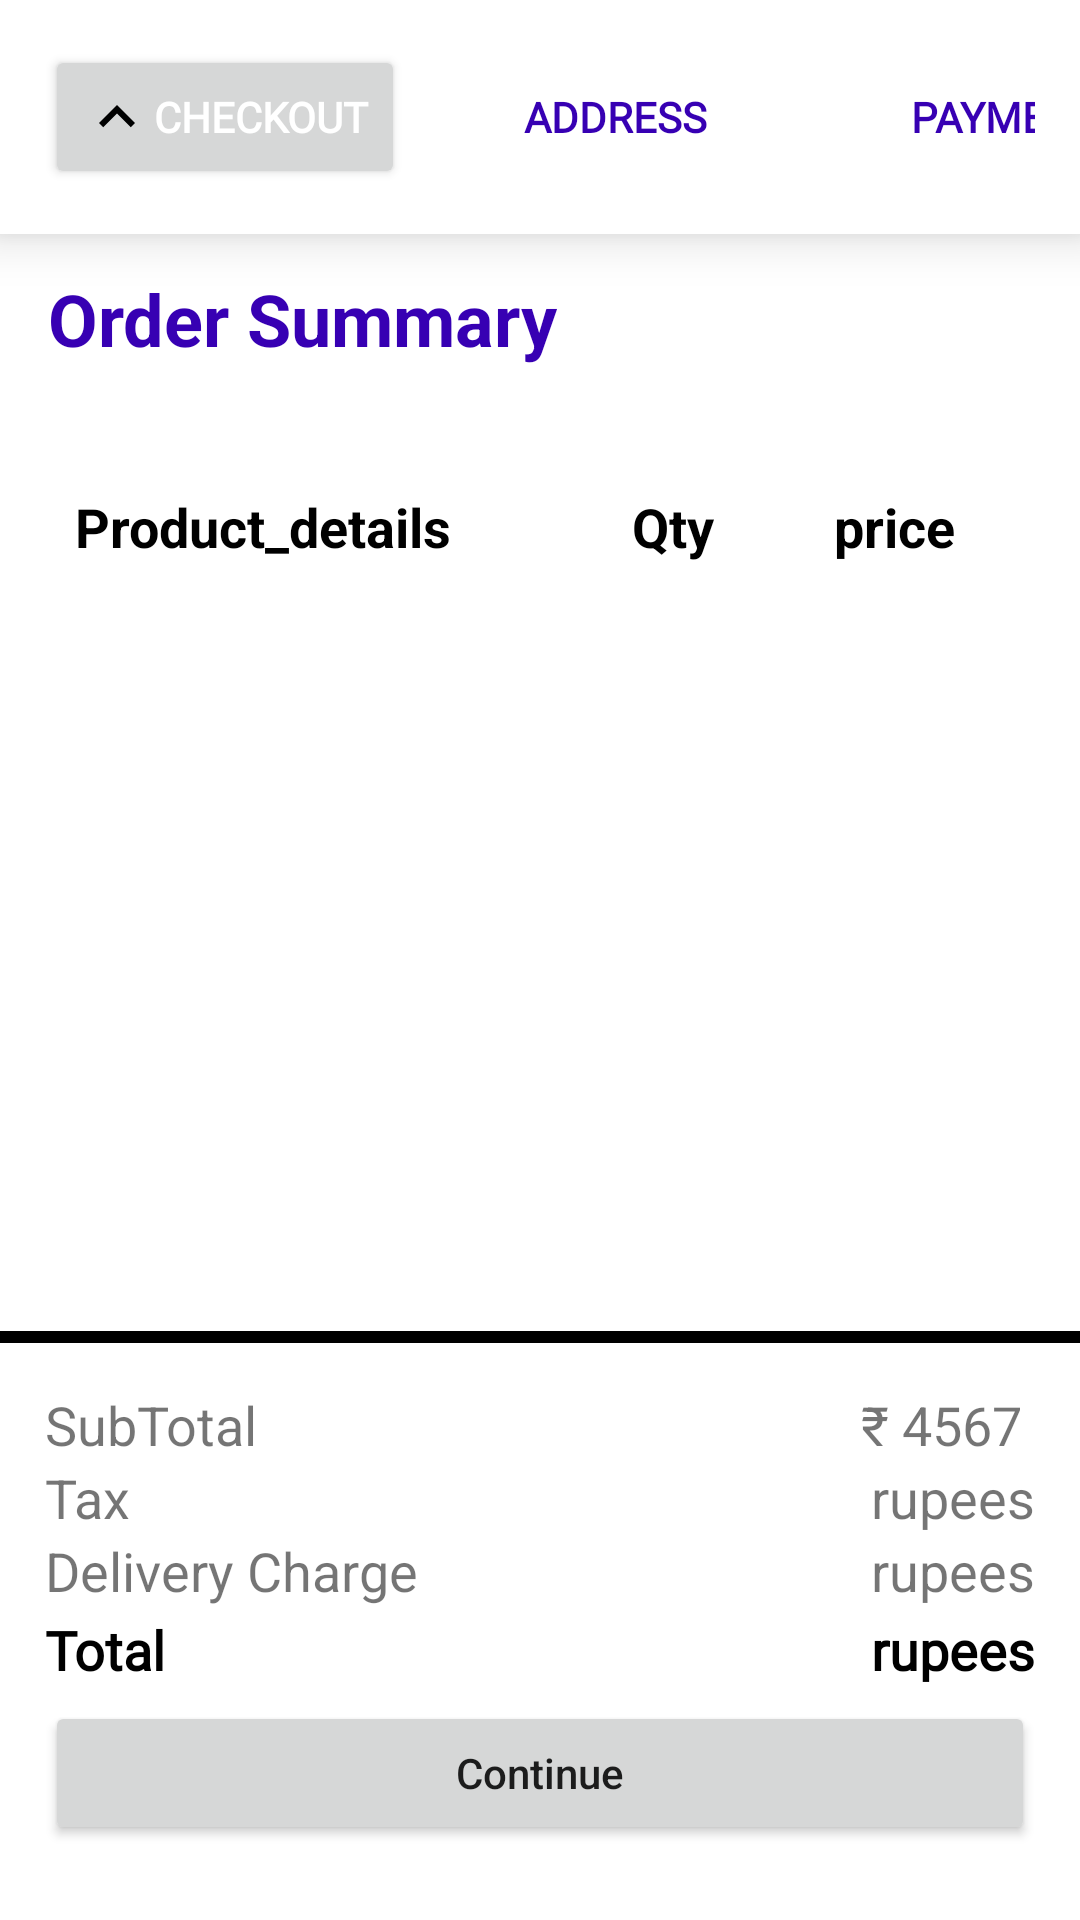

Layout XML and referenced resources for this Android screen:
<!-- AndroidManifest.xml: application theme Theme.TailorApp -->
<!-- res/layout/activity_checkout.xml -->
<?xml version="1.0" encoding="utf-8"?>

<androidx.constraintlayout.widget.ConstraintLayout xmlns:android="http://schemas.android.com/apk/res/android"
    xmlns:app="http://schemas.android.com/apk/res-auto"
    xmlns:tools="http://schemas.android.com/tools"
    android:layout_width="match_parent"
    android:layout_height="match_parent"
    tools:context=".nav.cart.Checkout">

    <LinearLayout
        android:background="@color/cardview_light_background"
        android:id="@+id/linearLayout2"
        android:layout_width="0dp"
        android:layout_height="wrap_content"
        android:elevation="10dp"
        android:padding="15sp"
        app:layout_constraintEnd_toEndOf="parent"
        app:layout_constraintStart_toStartOf="parent"
        app:layout_constraintTop_toTopOf="parent">

        <Button
            android:layout_width="120dp"
            android:layout_height="wrap_content"
            android:textColor="@color/white"
            android:drawableStart="@drawable/ic_baseline_expand_less_24"
            android:elevation="10dp"
            android:fontFamily="@font/roboto"
            android:gravity="center"
            android:layout_gravity="start"
            android:shadowColor="@color/purple_700"
            android:textStyle="bold"
            android:text="Checkout" />

        <Button
            android:layout_width="120dp"
            android:layout_height="wrap_content"
            android:textColor="@color/purple_700"
            android:background="?attr/selectableItemBackgroundBorderless"
            android:elevation="10dp"
            android:layout_marginStart="10dp"
            android:fontFamily="@font/roboto"
            android:gravity="center"
            android:layout_gravity="center_horizontal"
            android:shadowColor="@color/purple_700"
            android:textStyle="bold"
            android:text="Address" />
        <Button
            android:layout_width="120dp"
            android:layout_height="wrap_content"
            android:textColor="@color/purple_700"
            android:layout_gravity="end"
            android:background="?attr/selectableItemBackgroundBorderless"
            android:elevation="10dp"
            android:fontFamily="@font/roboto"
            android:gravity="center"
            android:layout_marginStart="10dp"
            android:shadowColor="@color/purple_700"
            android:textStyle="bold"
            android:text="Payment" />

    </LinearLayout>

    <TextView
        android:id="@+id/textView16"
        android:layout_width="wrap_content"
        android:layout_height="wrap_content"
        android:layout_marginStart="16dp"
        android:layout_marginTop="12dp"
        android:text="Order Summary"
        android:textStyle="bold"
        android:textColor="@color/purple_700"
        android:textSize="24sp"
        app:layout_constraintStart_toStartOf="parent"
        app:layout_constraintTop_toBottomOf="@+id/linearLayout2" />

    <LinearLayout
        android:id="@+id/linearLayout3"
        android:layout_width="0dp"
        android:layout_height="wrap_content"
        android:layout_marginTop="16dp"
        android:padding="25dp"
        app:layout_constraintEnd_toEndOf="parent"
        app:layout_constraintStart_toStartOf="parent"
        app:layout_constraintTop_toBottomOf="@+id/textView16">

        <TextView
            android:layout_width="wrap_content"
            android:layout_height="match_parent"
            android:layout_gravity="start"
            android:text="Product_details"
            android:textSize="18sp"
            android:textColor="@color/black"
            android:textStyle="bold" />

        <TextView
            android:layout_width="wrap_content"
            android:layout_height="wrap_content"
            android:layout_gravity="center_horizontal"
            android:layout_marginStart="60dp"
            android:text="Qty"
            android:textSize="18sp"
            android:textColor="@color/black"
            android:textStyle="bold" />

        <TextView
            android:layout_width="wrap_content"
            android:layout_height="wrap_content"
            android:textSize="18sp"
            android:layout_gravity="center_horizontal"
            android:layout_marginStart="40dp"
            android:text="price"
            android:textColor="@color/black"
            android:textStyle="bold" />

        <TextView
            android:textSize="18sp"
            android:layout_width="wrap_content"
            android:layout_height="wrap_content"
            android:layout_gravity="center_horizontal"
            android:layout_marginStart="30dp"
            android:text="SubTotal"
            android:textColor="@color/black"
            android:textStyle="bold" />

    </LinearLayout>


    <androidx.recyclerview.widget.RecyclerView
        android:id="@+id/recycler_checkout"
        android:layout_width="match_parent"
        android:layout_height="wrap_content"
        android:padding="10dp"
        app:layout_constraintBottom_toTopOf="@+id/checkout_card_cart"
        app:layout_constraintEnd_toEndOf="parent"
        app:layout_constraintStart_toStartOf="parent"
        app:layout_constraintTop_toBottomOf="@+id/linearLayout3"
        app:layout_constraintVertical_bias="0.0">

    </androidx.recyclerview.widget.RecyclerView>

    <ImageView
        android:id="@+id/imageView3"
        android:layout_width="380dp"
        android:layout_height="4dp"
        android:layout_marginTop="10dp"
        app:layout_constraintBottom_toTopOf="@+id/checkout_card_cart"
        app:layout_constraintEnd_toEndOf="parent"
        app:layout_constraintStart_toStartOf="parent"
        app:layout_constraintTop_toBottomOf="@+id/recycler_checkout"
        app:layout_constraintVertical_bias="1.0"
        app:srcCompat="@drawable/line" />

    <androidx.constraintlayout.widget.ConstraintLayout
        android:id="@+id/checkout_card_cart"
        android:layout_width="match_parent"
        android:layout_height="wrap_content"
        android:layout_marginBottom="10dp"
        android:padding="15dp"
        app:layout_constraintBottom_toBottomOf="parent"
        app:layout_constraintEnd_toEndOf="parent"
        app:layout_constraintStart_toStartOf="parent">

        <TextView
            android:id="@+id/textView13"
            android:layout_width="wrap_content"
            android:layout_height="wrap_content"
            android:text="SubTotal"
            android:textSize="18sp"
            app:layout_constraintStart_toStartOf="parent"
            app:layout_constraintTop_toTopOf="parent" />

        <TextView
            android:id="@+id/subtotal_checkout"
            android:layout_width="100dp"
            android:layout_height="wrap_content"
            android:layout_gravity="end"
            android:text="₹ 4567 "
            android:gravity="end"
            android:textSize="18sp"
            app:layout_constraintEnd_toEndOf="parent"
            app:layout_constraintTop_toTopOf="parent" />

        <TextView
            android:layout_width="wrap_content"
            android:layout_height="wrap_content"
            android:text="Tax"
            android:id="@+id/textView17"
            android:textSize="18sp"
            app:layout_constraintTop_toBottomOf="@+id/textView13"
            app:layout_constraintStart_toStartOf="parent"/>

        <TextView
            android:layout_width="100dp"
            android:layout_height="wrap_content"
            android:layout_gravity="end"
            android:gravity="end"

            android:text="rupees"
            android:id="@+id/tax_checkout"
            android:textSize="18sp"
            app:layout_constraintEnd_toEndOf="parent"
            app:layout_constraintTop_toBottomOf="@+id/subtotal_checkout" />

        <TextView
            android:id="@+id/textView14"
            android:layout_width="wrap_content"
            android:layout_height="wrap_content"
            android:text="Delivery Charge"
            android:textSize="18sp"
            app:layout_constraintStart_toStartOf="parent"
            app:layout_constraintTop_toBottomOf="@+id/textView17" />

        <TextView
            android:id="@+id/delivery_checkout"
            android:layout_width="100dp"
            android:layout_height="wrap_content"
            android:gravity="end"
            android:text="rupees"
            android:textSize="18sp"
            app:layout_constraintEnd_toEndOf="@+id/subtotal_checkout"
            app:layout_constraintStart_toStartOf="@+id/subtotal_cart"
            app:layout_constraintTop_toBottomOf="@+id/tax_checkout" />

        <TextView
            android:layout_marginTop="2dp"
            android:id="@+id/textView15"
            android:layout_width="wrap_content"
            android:layout_height="wrap_content"
            android:layout_gravity="center_vertical"
            android:fontFamily="@font/roboto"
            android:text="Total"
            android:textColor="@color/black"
            android:textSize="18sp"
            android:textStyle="bold"
            app:layout_constraintStart_toStartOf="@+id/textView14"
            app:layout_constraintTop_toBottomOf="@+id/textView14" />

        <TextView
            android:layout_marginTop="2dp"
            android:id="@+id/total_checkout"
            android:layout_width="100dp"
            android:layout_height="wrap_content"
            android:gravity="end"
            android:fontFamily="@font/roboto"
            android:text="rupees"
            android:textColor="@color/black"
            android:textSize="18sp"
            android:textStyle="bold"
            app:layout_constraintEnd_toEndOf="@+id/delivery_checkout"
            app:layout_constraintTop_toBottomOf="@+id/delivery_checkout" />

        <Button
            android:id="@+id/contiue_checkout"
            android:layout_width="match_parent"
            android:layout_height="wrap_content"
            android:layout_gravity="center_horizontal"
            android:layout_marginTop="5dp"
            android:drawableStart="@drawable/ic_baseline_exit_to_app_24"
            android:drawablePadding="15sp"
            android:gravity="center"
            android:text="Continue"
            android:textAllCaps="false"
            app:layout_constraintBottom_toBottomOf="parent"
            app:layout_constraintEnd_toEndOf="parent"
            app:layout_constraintStart_toStartOf="parent"
            app:layout_constraintTop_toBottomOf="@+id/textView15" />

    </androidx.constraintlayout.widget.ConstraintLayout>



</androidx.constraintlayout.widget.ConstraintLayout>
<!-- resources referenced by this layout -->
<resources>
  <color name="black">#FF000000</color>
  <color name="purple_700">#FF3700B3</color>
  <color name="white">#FFFFFFFF</color>
  <!-- drawable ic_baseline_expand_less_24 (drawable) -->
  <vector android:height="24dp"
      android:tint="@color/black"
      android:viewportHeight="24"
      android:viewportWidth="24"
      android:width="24dp"
      xmlns:android="http://schemas.android.com/apk/res/android">
      <path android:fillColor="@android:color/holo_purple"
          android:pathData="M12,8l-6,6 1.41,1.41L12,10.83l4.59,4.58L18,14z"/>
  </vector>
  <!-- drawable line (drawable) -->
  <?xml version="1.0" encoding="utf-8"?>
  
  <layer-list
      xmlns:android="http://schemas.android.com/apk/res/android" >
      <item
          android:left="-2dp"
          android:right="-2dp"
          android:top="-2dp">
          <shape>
              <solid android:color="#FFFFFF" />
              <stroke
                  android:width="5dp"
                  android:color="@color/black" />
          </shape>
      </item>
  </layer-list>
  <style name="Theme.TailorApp" parent="Theme.MaterialComponents.DayNight.NoActionBar">
          
          <item name="colorPrimary">@color/purple_500</item>
          <item name="colorPrimaryVariant">@color/purple_700</item>
          <item name="colorOnPrimary">@color/white</item>
          
          <item name="colorSecondary">@color/teal_200</item>
          <item name="colorSecondaryVariant">@color/teal_700</item>
          <item name="colorOnSecondary">@color/black</item>
          
          <item name="android:statusBarColor" tools:targetApi="l">?attr/colorPrimaryVariant</item>
          
      </style>
  <color name="purple_500">#FF6200EE</color>
  <color name="teal_200">#FF3700B3</color>
  <color name="teal_700">#FF3700B3</color>
</resources>
